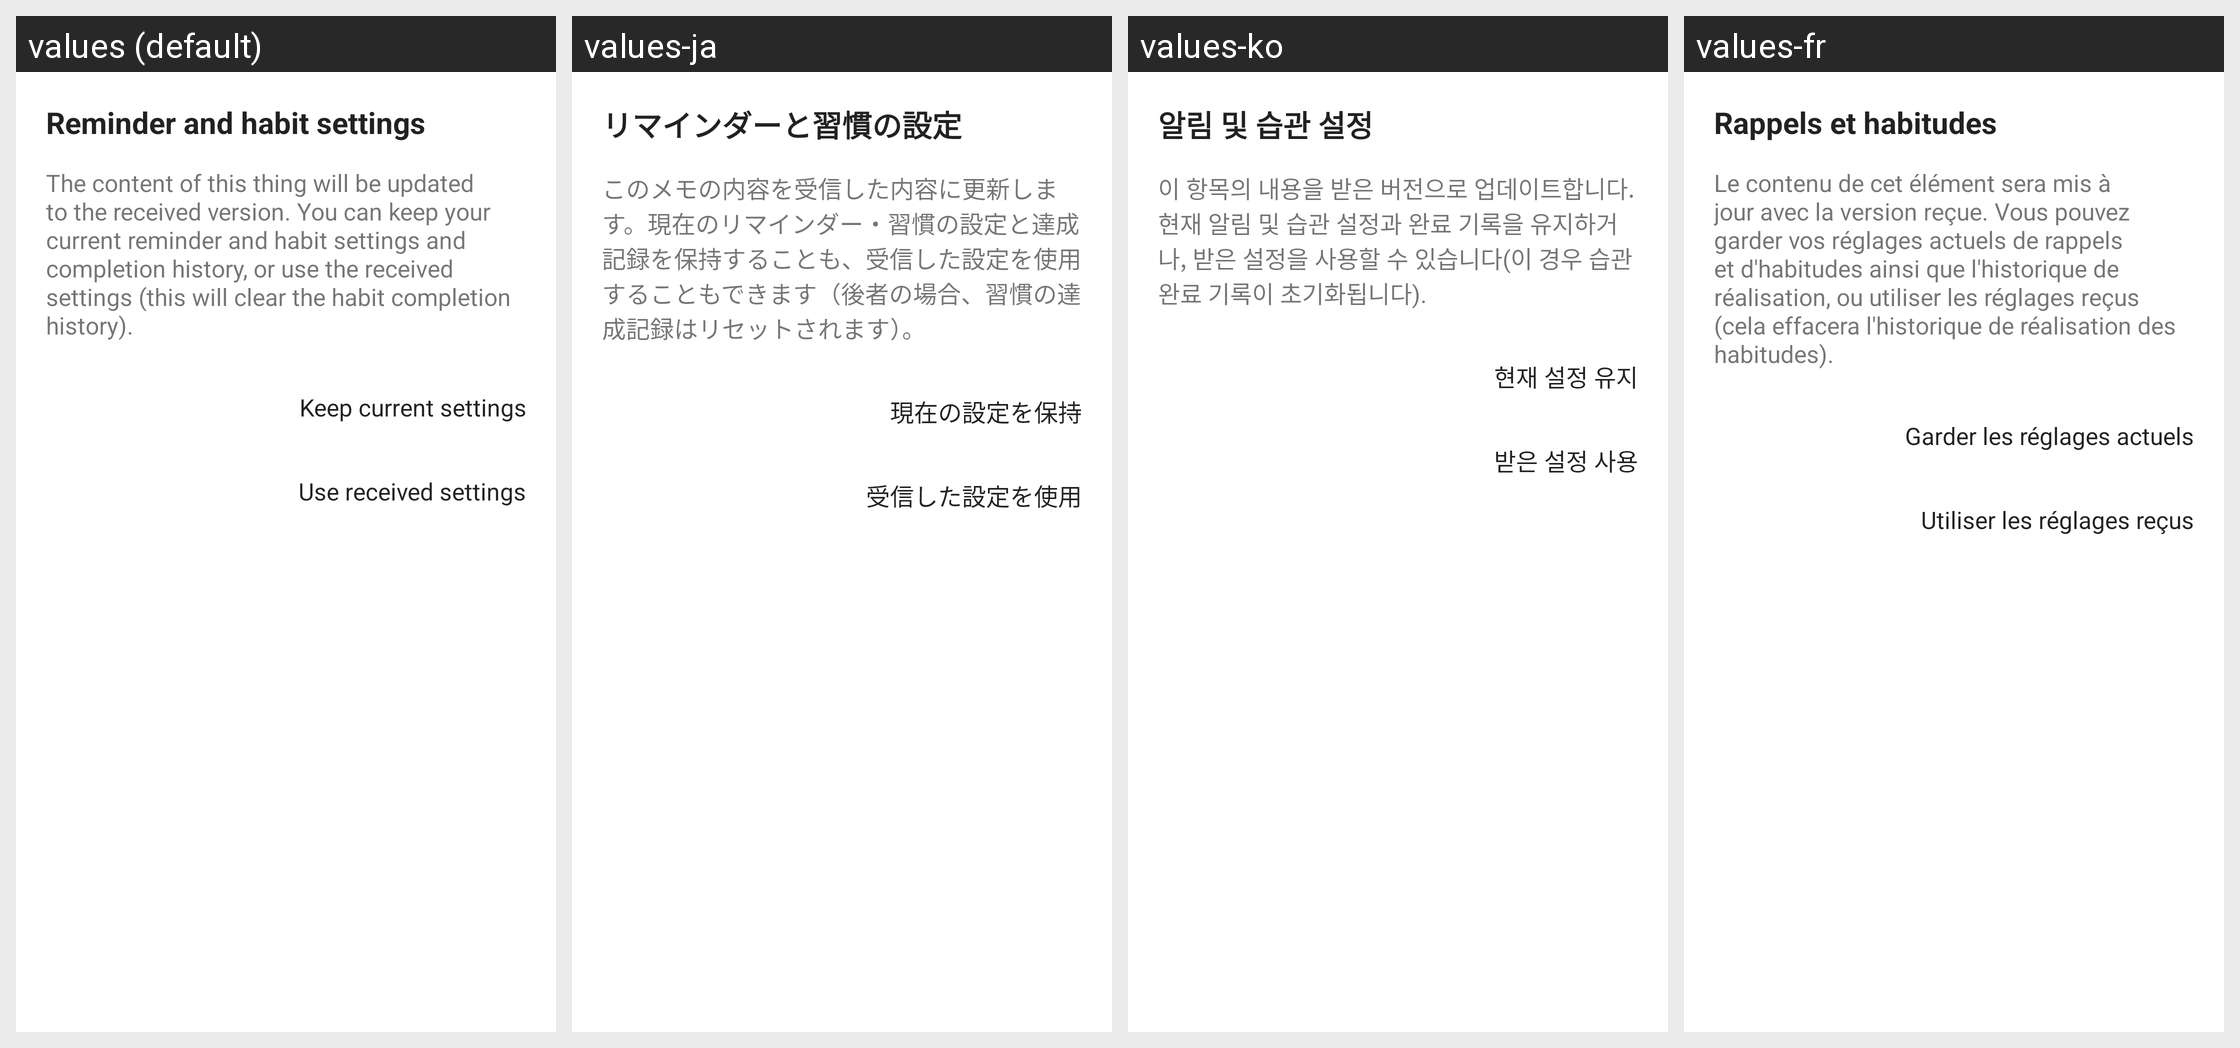

Locale-by-locale string values for the Android screen shown in this grid:
Android screen res/layout/fragment_tap_update_settings.xml rendered under 4 locales, left to right: values (default), values-ja, values-ko, values-fr. Device: Nexus 5 (rendered at 1080×1920; each locale shown at half size, 540×960, under a caption strip naming it); theme Theme.MaterialComponents.DayNight.NoActionBar.
Other locales in the repository, not shown: values-de, values-en, values-es, values-hi, values-it, values-pt, values-ru, values-zh, values-zh-rCN, values-zh-rHK, values-zh-rTW.
Strings drawn on this screen, with the default value and each locale's value (text and hints the layout hard-codes, and strings that could not be matched under every locale, appear in the picture but are not listed):

tap_update_settings_title
  values: Reminder and habit settings
  values-ja: リマインダーと習慣の設定
  values-ko: 알림 및 습관 설정
  values-fr: Rappels et habitudes

tap_update_settings_description
  values: The content of this thing will be updated to the received version. You can keep your current reminder and habit settings and completion history, or use the received settings (this will clear the habit completion history).
  values-ja: このメモの内容を受信した内容に更新します。現在のリマインダー・習慣の設定と達成記録を保持することも、受信した設定を使用することもできます（後者の場合、習慣の達成記録はリセットされます）。
  values-ko: 이 항목의 내용을 받은 버전으로 업데이트합니다. 현재 알림 및 습관 설정과 완료 기록을 유지하거나, 받은 설정을 사용할 수 있습니다(이 경우 습관 완료 기록이 초기화됩니다).
  values-fr: Le contenu de cet élément sera mis à jour avec la version reçue. Vous pouvez garder vos réglages actuels de rappels et d'habitudes ainsi que l'historique de réalisation, ou utiliser les réglages reçus (cela effacera l'historique de réalisation des habitudes).

tap_update_keep_settings
  values: Keep current settings
  values-ja: 現在の設定を保持
  values-ko: 현재 설정 유지
  values-fr: Garder les réglages actuels

tap_update_use_received_settings
  values: Use received settings
  values-ja: 受信した設定を使用
  values-ko: 받은 설정 사용
  values-fr: Utiliser les réglages reçus
